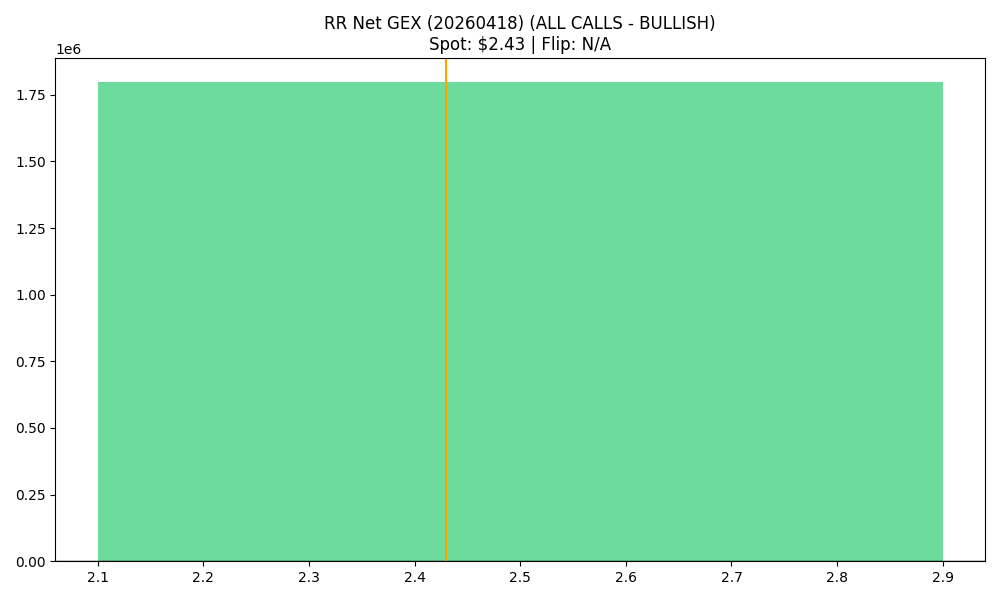

Source data for this figure (header and first rows):
strike, call_gex, put_gex, call_dex, put_dex, net_greek_delta, net_gex
2.5, 1888155, 90868, 850624, -60178, 0.4057, 1797287
